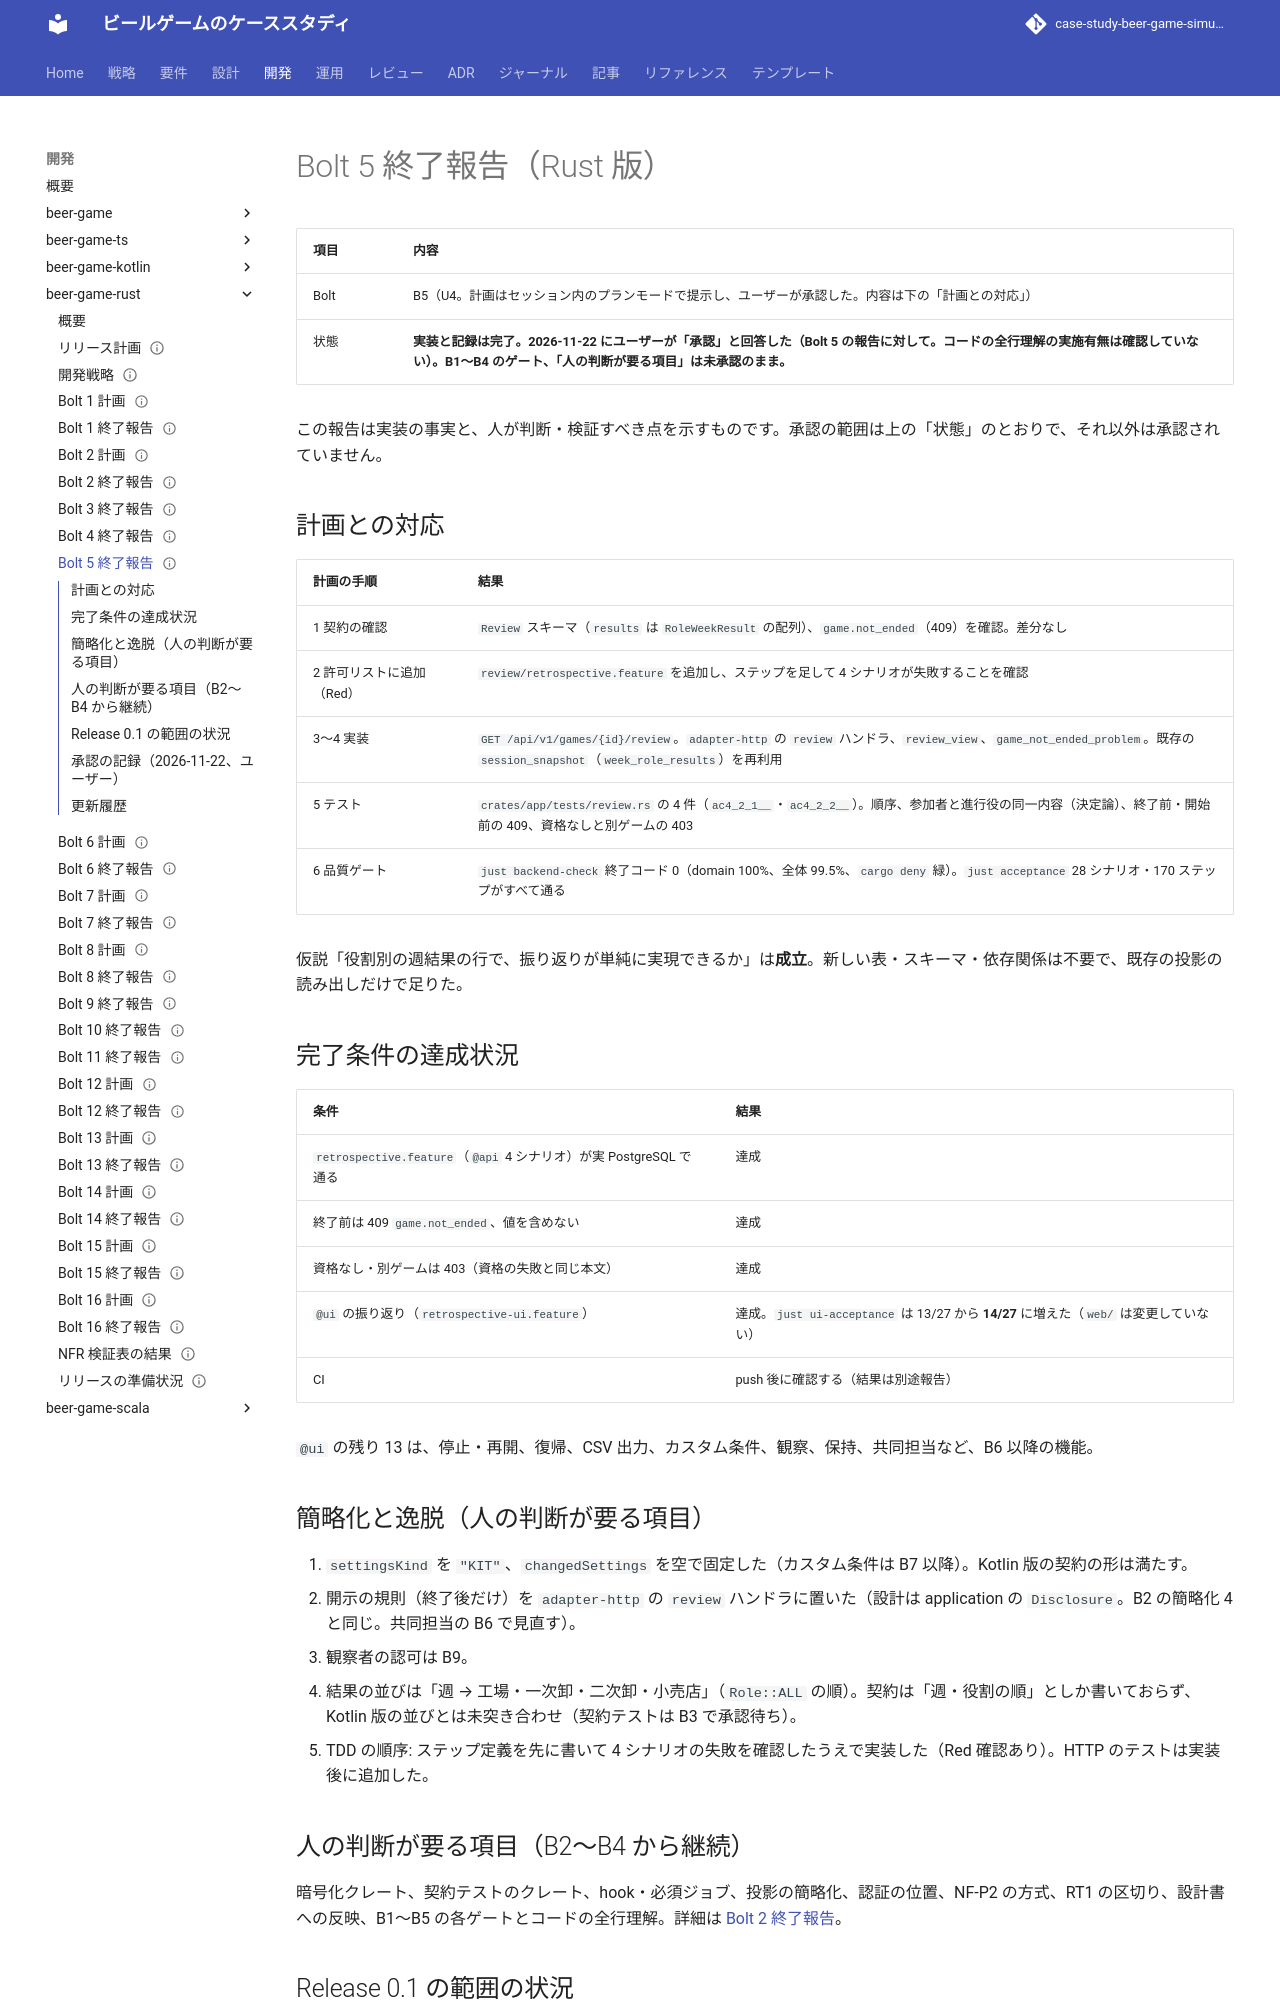

repository: k2works/case-study-beer-game-simulation · page: develop/development/beer-game-rust/bolt_5_report/index.html · generator: mkdocs

---
type: Reference
title: "Bolt 5 終了報告 - 役割別の振り返り（Rust 版）"
description: "beer-game-rust の Bolt 5 の結果。終了後の振り返り API（GET /games/{id}/review）、共有する retrospective.feature の通過、@ui の通過数、簡略化、人の判断が要る項目。Release 0.1 の範囲の完了状況。"
tags: [report, plan]
status: draft
generated: { by: claude-code/claude-sonnet-5-5, at: 2026-11-22T00:00:00Z }
---

# Bolt 5 終了報告（Rust 版）

| 項目 | 内容 |
| :--- | :--- |
| Bolt | B5（U4。計画はセッション内のプランモードで提示し、ユーザーが承認した。内容は下の「計画との対応」） |
| 状態 | **実装と記録は完了。2026-11-22 にユーザーが「承認」と回答した（Bolt 5 の報告に対して。コードの全行理解の実施有無は確認していない）。B1〜B4 のゲート、「人の判断が要る項目」は未承認のまま。** |

この報告は実装の事実と、人が判断・検証すべき点を示すものです。承認の範囲は上の「状態」のとおりで、それ以外は承認されていません。

## 計画との対応

| 計画の手順 | 結果 |
| :--- | :--- |
| 1 契約の確認 | `Review` スキーマ（`results` は `RoleWeekResult` の配列）、`game.not_ended`（409）を確認。差分なし |
| 2 許可リストに追加（Red） | `review/retrospective.feature` を追加し、ステップを足して 4 シナリオが失敗することを確認 |
| 3〜4 実装 | `GET /api/v1/games/{id}/review`。`adapter-http` の `review` ハンドラ、`review_view`、`game_not_ended_problem`。既存の `session_snapshot`（`week_role_results`）を再利用 |
| 5 テスト | `crates/app/tests/review.rs` の 4 件（`ac4_2_1__`・`ac4_2_2__`）。順序、参加者と進行役の同一内容（決定論）、終了前・開始前の 409、資格なしと別ゲームの 403 |
| 6 品質ゲート | `just backend-check` 終了コード 0（domain 100%、全体 99.5%、`cargo deny` 緑）。`just acceptance` 28 シナリオ・170 ステップがすべて通る |

仮説「役割別の週結果の行で、振り返りが単純に実現できるか」は**成立**。新しい表・スキーマ・依存関係は不要で、既存の投影の読み出しだけで足りた。

## 完了条件の達成状況

| 条件 | 結果 |
| :--- | :--- |
| `retrospective.feature`（`@api` 4 シナリオ）が実 PostgreSQL で通る | 達成 |
| 終了前は 409 `game.not_ended`、値を含めない | 達成 |
| 資格なし・別ゲームは 403（資格の失敗と同じ本文） | 達成 |
| `@ui` の振り返り（`retrospective-ui.feature`） | 達成。`just ui-acceptance` は 13/27 から **14/27** に増えた（`web/` は変更していない） |
| CI | push 後に確認する（結果は別途報告） |

`@ui` の残り 13 は、停止・再開、復帰、CSV 出力、カスタム条件、観察、保持、共同担当など、B6 以降の機能。
